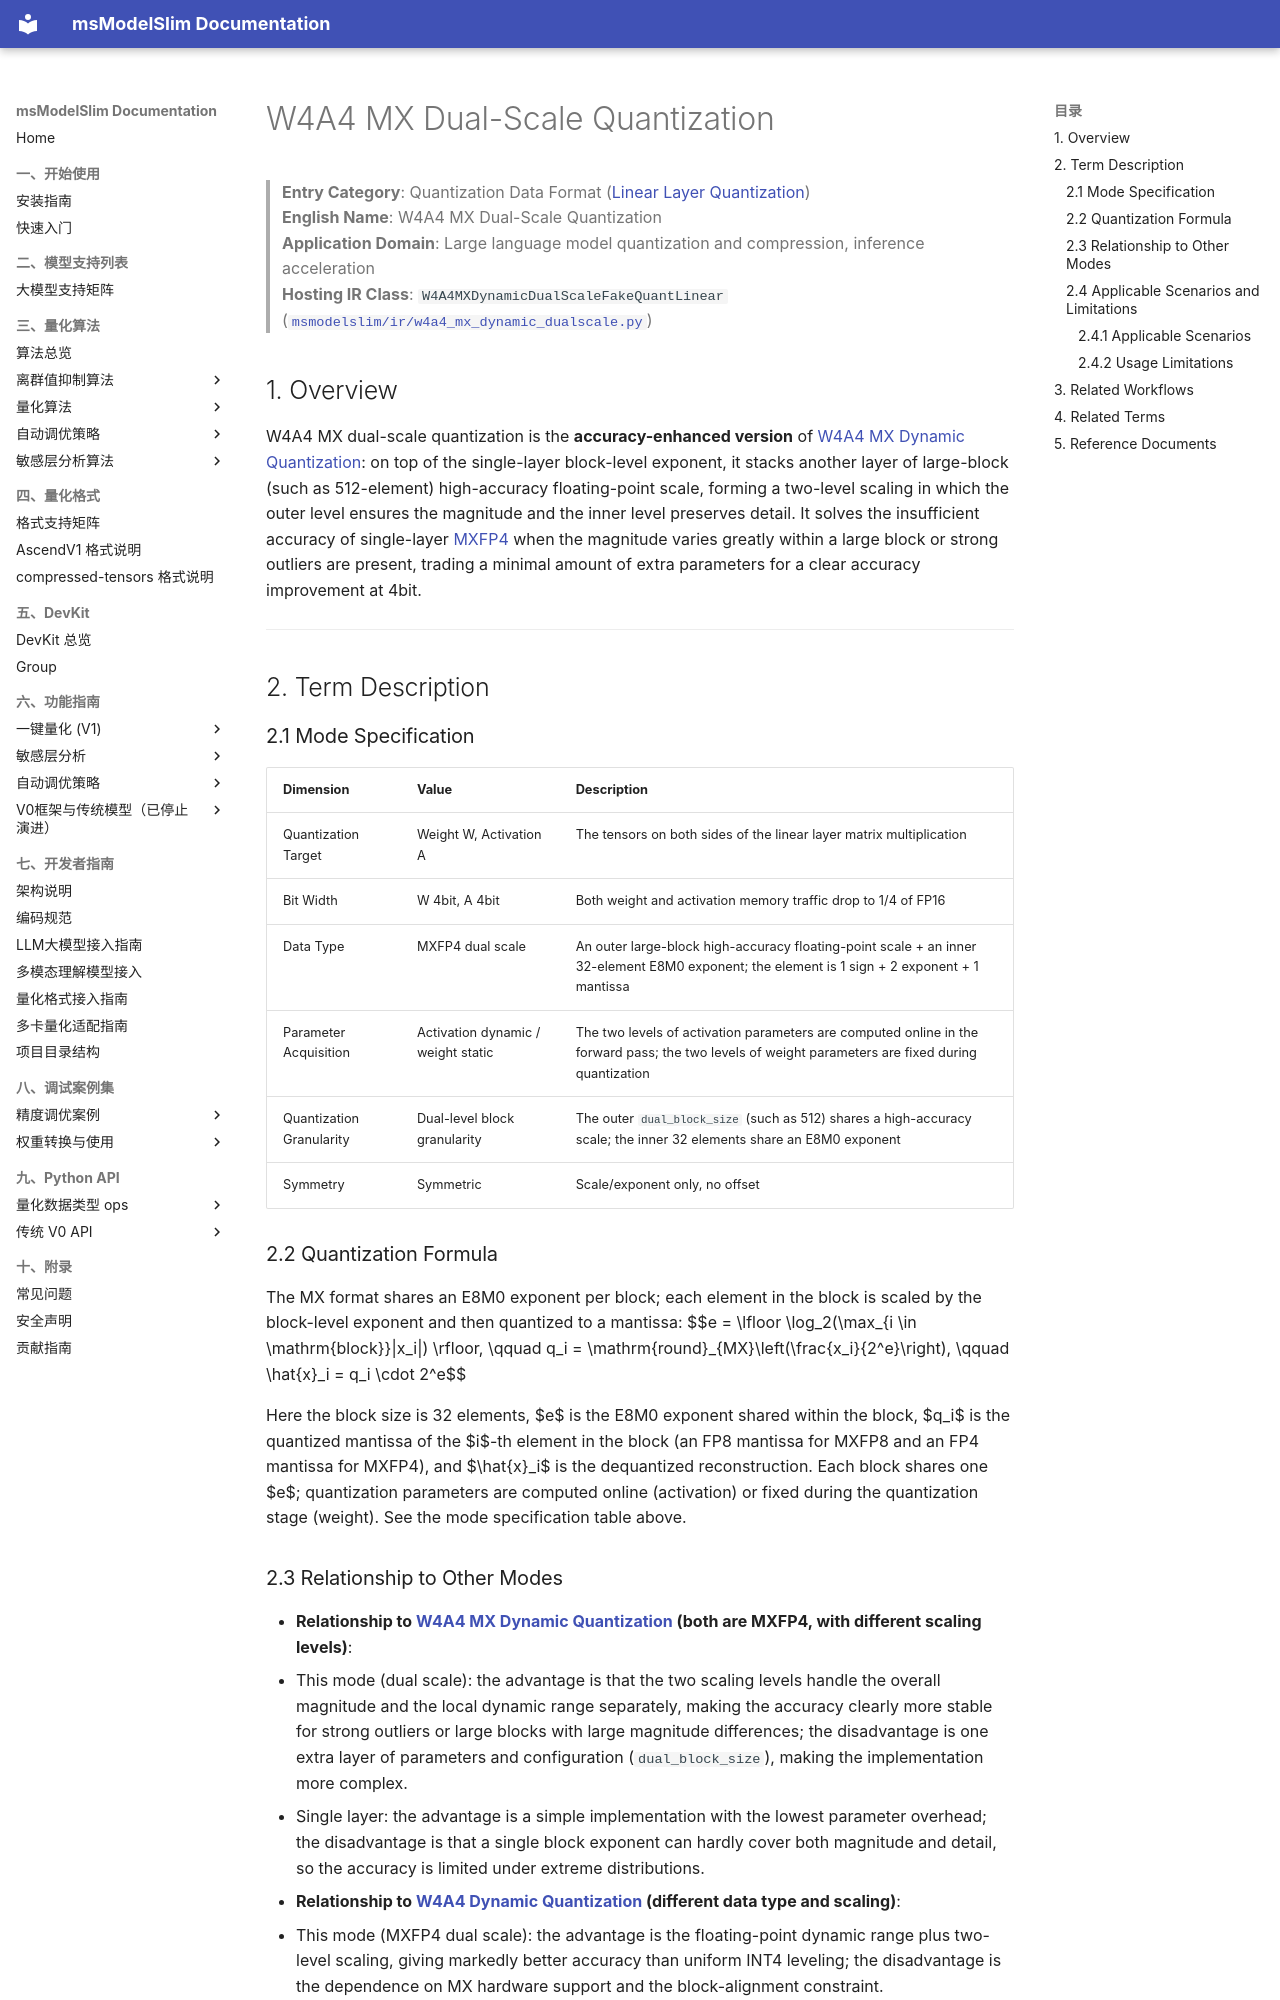

repository: Ascend/msmodelslim · page: en/knowledge_base/quantization_mode/linear_layer_quantization/term_w4a4_mx_dualscale/index.html · generator: mkdocs

# W4A4 MX Dual-Scale Quantization

> **Entry Category**: Quantization Data Format ([Linear Layer Quantization](README.md))<br>
> **English Name**: W4A4 MX Dual-Scale Quantization<br>
> **Application Domain**: Large language model quantization and compression, inference acceleration<br>
> **Hosting IR Class**: `W4A4MXDynamicDualScaleFakeQuantLinear` ([`msmodelslim/ir/w4a4_mx_dynamic_dualscale.py`](../../../../../msmodelslim/ir/w4a4_mx_dynamic_dualscale.py))<br>

## 1. Overview

W4A4 MX dual-scale quantization is the **accuracy-enhanced version** of [W4A4 MX Dynamic Quantization](term_w4a4_mx_dynamic.md): on top of the single-layer block-level exponent, it stacks another layer of large-block (such as 512-element) high-accuracy floating-point scale, forming a two-level scaling in which the outer level ensures the magnitude and the inner level preserves detail. It solves the insufficient accuracy of single-layer [MXFP4](../../dtype_ops/term_mxfp4.md) when the magnitude varies greatly within a large block or strong outliers are present, trading a minimal amount of extra parameters for a clear accuracy improvement at 4bit.

---

## 2. Term Description

### 2.1 Mode Specification

| Dimension | Value | Description |
|------|------|------|
| Quantization Target | Weight W, Activation A | The tensors on both sides of the linear layer matrix multiplication |
| Bit Width | W 4bit, A 4bit | Both weight and activation memory traffic drop to 1/4 of FP16 |
| Data Type | MXFP4 dual scale | An outer large-block high-accuracy floating-point scale + an inner 32-element E8M0 exponent; the element is 1 sign + 2 exponent + 1 mantissa |
| Parameter Acquisition | Activation dynamic / weight static | The two levels of activation parameters are computed online in the forward pass; the two levels of weight parameters are fixed during quantization |
| Quantization Granularity | Dual-level block granularity | The outer `dual_block_size` (such as 512) shares a high-accuracy scale; the inner 32 elements share an E8M0 exponent |
| Symmetry | Symmetric | Scale/exponent only, no offset |

### 2.2 Quantization Formula

The MX format shares an E8M0 exponent per block; each element in the block is scaled by the block-level exponent and then quantized to a mantissa:
$$e = \lfloor \log_2(\max_{i \in \mathrm{block}}|x_i|) \rfloor, \qquad q_i = \mathrm{round}_{MX}\left(\frac{x_i}{2^e}\right), \qquad \hat{x}_i = q_i \cdot 2^e$$

Here the block size is 32 elements, $e$ is the E8M0 exponent shared within the block, $q_i$ is the quantized mantissa of the $i$-th element in the block (an FP8 mantissa for MXFP8 and an FP4 mantissa for MXFP4), and $\hat{x}_i$ is the dequantized reconstruction. Each block shares one $e$; quantization parameters are computed online (activation) or fixed during the quantization stage (weight). See the mode specification table above.
